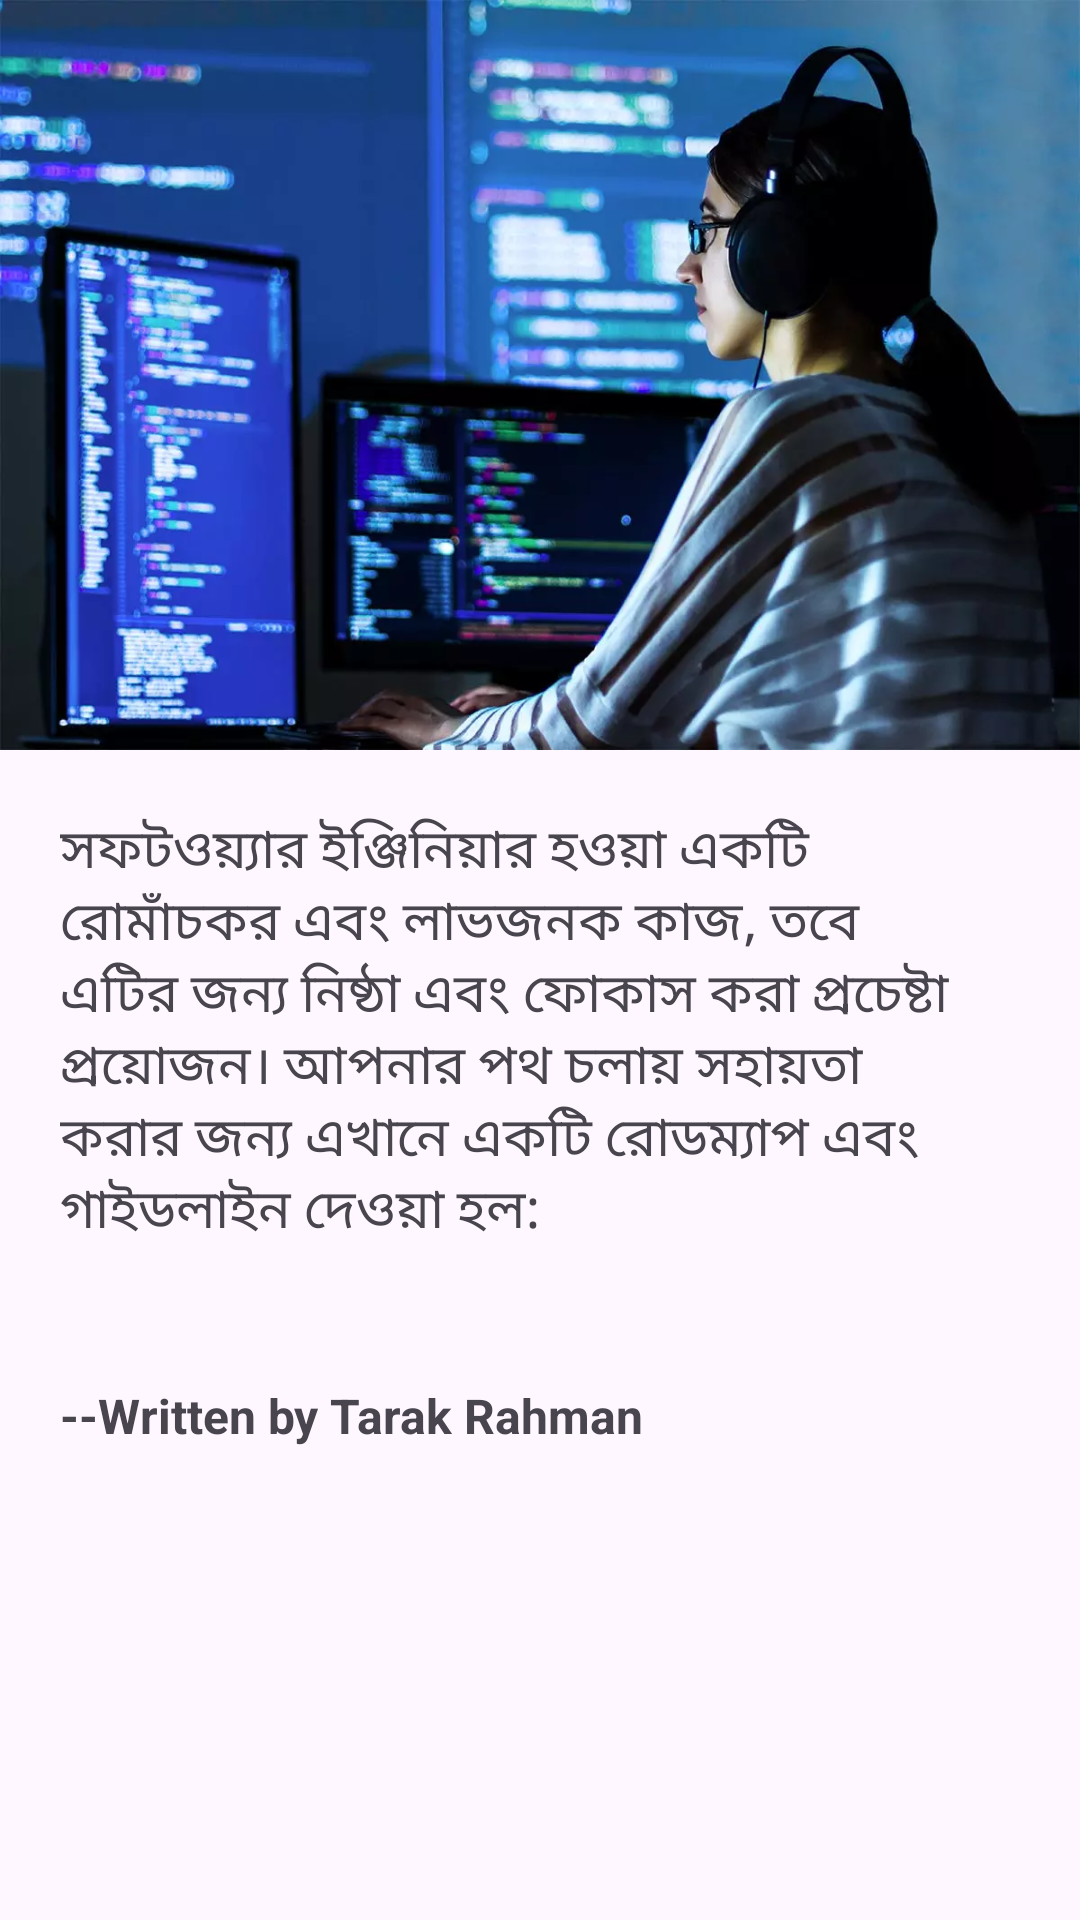

The Android layout XML behind this screen, and the referenced resources:
<!-- AndroidManifest.xml: application theme Theme.CBPI -->
<!-- res/layout/activity_become_software_dev.xml -->
<?xml version="1.0" encoding="utf-8"?>
<androidx.appcompat.widget.LinearLayoutCompat xmlns:android="http://schemas.android.com/apk/res/android"
    xmlns:app="http://schemas.android.com/apk/res-auto"
    xmlns:tools="http://schemas.android.com/tools"
    android:layout_width="match_parent"
    android:layout_height="match_parent"
    tools:context=".BecomeSoftwareDev"
    android:orientation="vertical">
    <ScrollView
        android:layout_width="match_parent"
        android:layout_height="wrap_content">
        <LinearLayout
            android:layout_width="match_parent"
            android:layout_height="wrap_content"
            android:orientation="vertical">
            <ImageView
                android:layout_width="match_parent"
                android:layout_height="250sp"
                android:src="@drawable/becomesofdev"
                android:scaleType="fitXY"/>
            <LinearLayout
                android:layout_width="match_parent"
                android:layout_height="wrap_content"
                android:orientation="vertical"
                android:paddingTop="20sp"
                android:paddingRight="20sp"
                android:paddingLeft="20sp">
                <TextView
                    android:layout_width="match_parent"
                    android:layout_height="wrap_content"
                    android:text="সফটওয়্যার ইঞ্জিনিয়ার হওয়া একটি রোমাঁচকর এবং লাভজনক কাজ, তবে এটির জন্য নিষ্ঠা এবং ফোকাস করা প্রচেষ্টা প্রয়োজন। আপনার পথ চলায় সহায়তা করার জন্য এখানে একটি রোডম্যাপ এবং গাইডলাইন দেওয়া হল:"
                    android:textSize="18sp"/>
                <TextView
                    android:id="@+id/textSoftdevShow"
                    android:layout_width="match_parent"
                    android:layout_height="wrap_content"
                    android:textSize="18sp"/>
                <TextView
                    android:layout_width="match_parent"
                    android:layout_height="wrap_content"
                    android:textSize="16sp"
                    android:textStyle="bold"
                    android:text="--Written by Tarak Rahman"
                    android:paddingTop="20sp"
                    android:paddingBottom="50sp"/>
            </LinearLayout>
        </LinearLayout>
    </ScrollView>


</androidx.appcompat.widget.LinearLayoutCompat>
<!-- resources referenced by this layout -->
<resources>
  <!-- drawable becomesofdev: webp bitmap (drawable, 54042 bytes) -->
  <style name="Theme.CBPI" parent="Base.Theme.CBPI" />
  <style name="Base.Theme.CBPI" parent="Theme.Material3.DayNight">
          <item name="android:statusBarColor">@color/Green</item>
          <item name="titleTextColor">@color/white</item>
          <item name="actionOverflowButtonStyle">@style/Threedots</item>
          
          
          <item name="android:windowAnimationStyle">@style/CustomActivityAnimation</item>
      </style>
  <color name="Green">#609513</color>
  <color name="white">#FFFFFFFF</color>
  <style name="Threedots" parent="Widget.AppCompat.ActionButton.Overflow">
          <item name="tint">@color/white</item>
      </style>
  <style name="CustomActivityAnimation" parent="@android:style/Animation.Activity">
          <item name="android:activityOpenEnterAnimation">@anim/slide_in_right</item>
          <item name="android:activityOpenExitAnimation">@anim/slide_out_left</item>
          <item name="android:activityCloseEnterAnimation">@anim/slide_in_left</item>
          <item name="android:activityCloseExitAnimation">@anim/slide_out_right</item>
      </style>
</resources>
